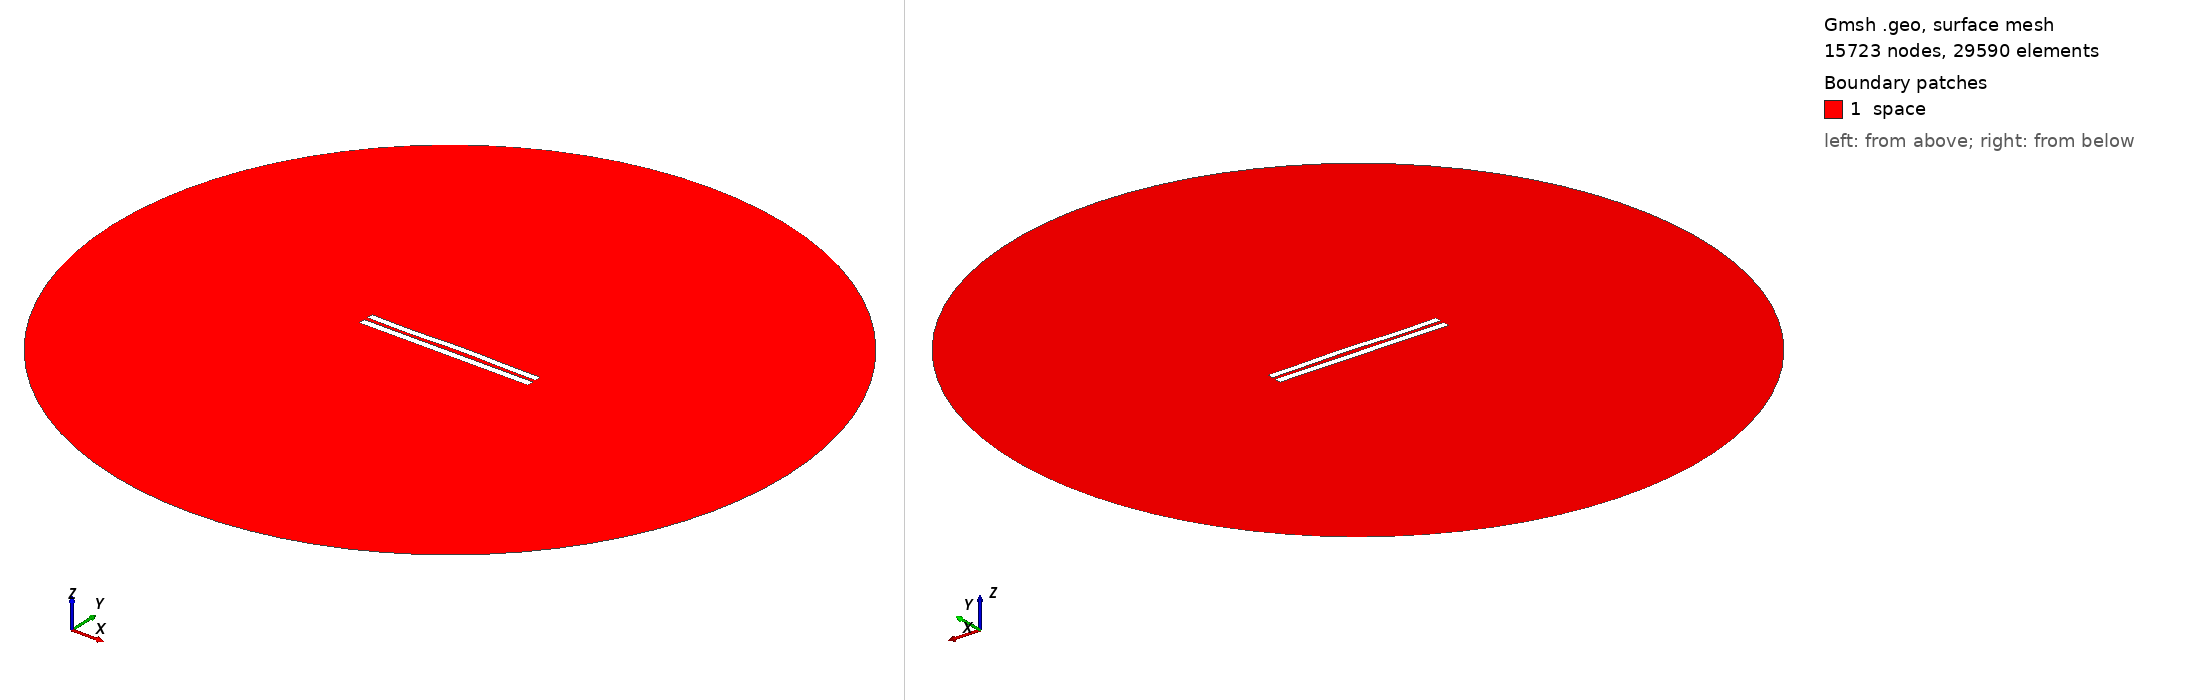

Gmsh geometry script, surface-meshed: 15723 nodes, 29590 surface elements. Boundary patches (legend numbers): 1 space. Left view from above one corner, right view from below the opposite corner. Legend entries are the model's physical surfaces. The drawing asked Gmsh for element sizes between 1% and 20% of the model's largest extent; the script's own settings can give other sizes.

=== 694.geo (drawn) ===
//---------------------------------------
// Geometry kernel
//---------------------------------------

SetFactory("OpenCASCADE");



//---------------------------------------
// Parameters of the geometry
//---------------------------------------

// Overetch of the upper plate
overetch = 0.125;

// Distance between the plates
distance = 2.25;

// Discretization over the x axis (for the deformation)
nx = 50; 

// Length of the plate
L = 100 - overetch; 

// Number of modes
n = 4; 

// 1st mode coefficient
coeff(1) = 0.0;
beta(1) = 0.596864 * 3.1415926535 / L;

// 2nd mode coefficient
coeff(2) = 0.15;
beta(2) = 1.49418 * 3.1415926535 / L;

// 3rd mode coefficient
coeff(3) = -0.15;
beta(3) = 2.50025 * 3.1415926535 / L;

// 4th mode coefficient
coeff(4) = -0.15;
beta(4) = 3.49999 * 3.1415926535 / L;



//---------------------------------------
// Upper plate (deformed rectangle)
//---------------------------------------

// Coordiantes of the upper plate
xmin = -50;
xmax = 50 - overetch;

// Height of the upper plate
yheight = 4 - 2 * overetch;

// Indexes of the points
UpperID[] = {};
LowerID[] = {};
LeftID[] = {};
RightID[] = {};

// Point index
p = 1;

// Horizontal edges
For i In {1:nx}
    x = xmin + (i-1)*(xmax - xmin)/(nx-1);

    y_bottom = distance / 2 + overetch;
    For j In {1:n}
        C = (Cosh(beta(j)*L) + Cos(beta(j)*L)) / (Sinh(beta(j)*L) + Sin(beta(j)*L));
        y_bottom  = y_bottom + coeff(j) * (Cosh(beta(j)*(x+50)) - Cos(beta(j)*(x+50)) - C * (Sinh(beta(j)*(x+50)) - Sin(beta(j)*(x+50))));
    EndFor

    y_top = y_bottom + yheight;

    Point(p) = {x, y_top, 0, 1.0};
    UpperID[i] = p;
    p = p + 1;

    Point(p) = {x, y_bottom, 0, 1.0};
    LowerID[i] = p;
    p = p + 1;
EndFor

// Create point lists
UpperPts[] = {}; LowerPts[] = {};
For i In {1:nx}
  UpperPts[] += {UpperID[i]};
  LowerPts[] += {LowerID[i]};
EndFor

// Build splines
Spline(1) = {UpperPts[]};
Spline(2) = {LowerPts[]};
Line(3) = {LowerPts[nx-1], UpperPts[nx-1]};
Line(4) = {LowerPts[0], UpperPts[0]};

// Build the plane surface
Curve Loop(1) = {2, 3, -1, -4};
Plane Surface(1) = {1};



//---------------------------------------
// Lower plate (rectangle)
//---------------------------------------

// Vertices
Point(1001) = {-50, -1, 0, 1.0};
Point(1002) = { 50, -1, 0, 1.0};
Point(1003) = { 50,  -5, 0, 1.0};
Point(1004) = {-50,  -5, 0, 1.0};

// Edges
Line(5) = {1001, 1002};
Line(6) = {1002, 1003};
Line(7) = {1003, 1004};
Line(8) = {1004, 1001};

// Plane surface
Line Loop(2) = {5, 6, 7, 8};
Plane Surface(2) = {2}; 



//---------------------------------------
// Outer (fictious) boundary
//---------------------------------------

// Points
Point(1005) = {0, 0, 0};       // Center
Point(1006) = {200, 0, 0};     // Start point
Point(1007) = {0, 200, 0};     // 90 degrees
Point(1008) = {-200, 0, 0};    // 180 degrees
Point(1009) = {0, -200, 0};    // 270 degrees

// Circle arcs (each needs start, center, end)
Circle(9) = {1006, 1005, 1007};
Circle(10) = {1007, 1005, 1008};
Circle(11) = {1008, 1005, 1009};
Circle(12) = {1009, 1005, 1006};

// Plane surface for the entire domain
Curve Loop(3) = {9, 10, 11, 12};
Surface(3) = {3};

// Subtract the plates from the whole domain to obtain the actual domain where we want to solve the equations
BooleanDifference{ Surface{3}; Delete; }{ Surface{1}; Surface{2}; Delete; }




//---------------------------------------
// Transfinite Lines/Curves
//---------------------------------------

// Set the number of points on the boundaries
r = 12;
d = 0.15;

// Plates
Transfinite Curve {1} = 50*r/4 Using Progression 1;
Transfinite Line {2} = 50*r Using Progression 1;
Transfinite Curve {3, 4} = 2*r Using Progression 1+d;
Transfinite Line {5} = 50*r Using Progression 1;
Transfinite Line {7} = 50*r/4 Using Progression 1;
Transfinite Line {6} = 2*r Using Progression 1+d;
Transfinite Line {8} = 2*r Using Progression 1-d;

// Outer boundary
Transfinite Line {9, 10, 11, 12} = 20 Using Progression 1;



//---------------------------------------
// Physical groups
//---------------------------------------                

// Physical curves (boundaries)
Physical Line("force_segment", 10) = {2};
Physical Line("upper_plate", 11) = {1, 3, 4};
Physical Line("lower_plate", 12) = {5, 6, 7, 8};
Physical Line("boundary", 20) = {9, 10, 11, 12};

// Physical Surfaces
Physical Surface("space", 30) = {3};



//---------------------------------------
// 6. Generate the Mesh
//---------------------------------------

// 2D mesh generation
Mesh 2;
